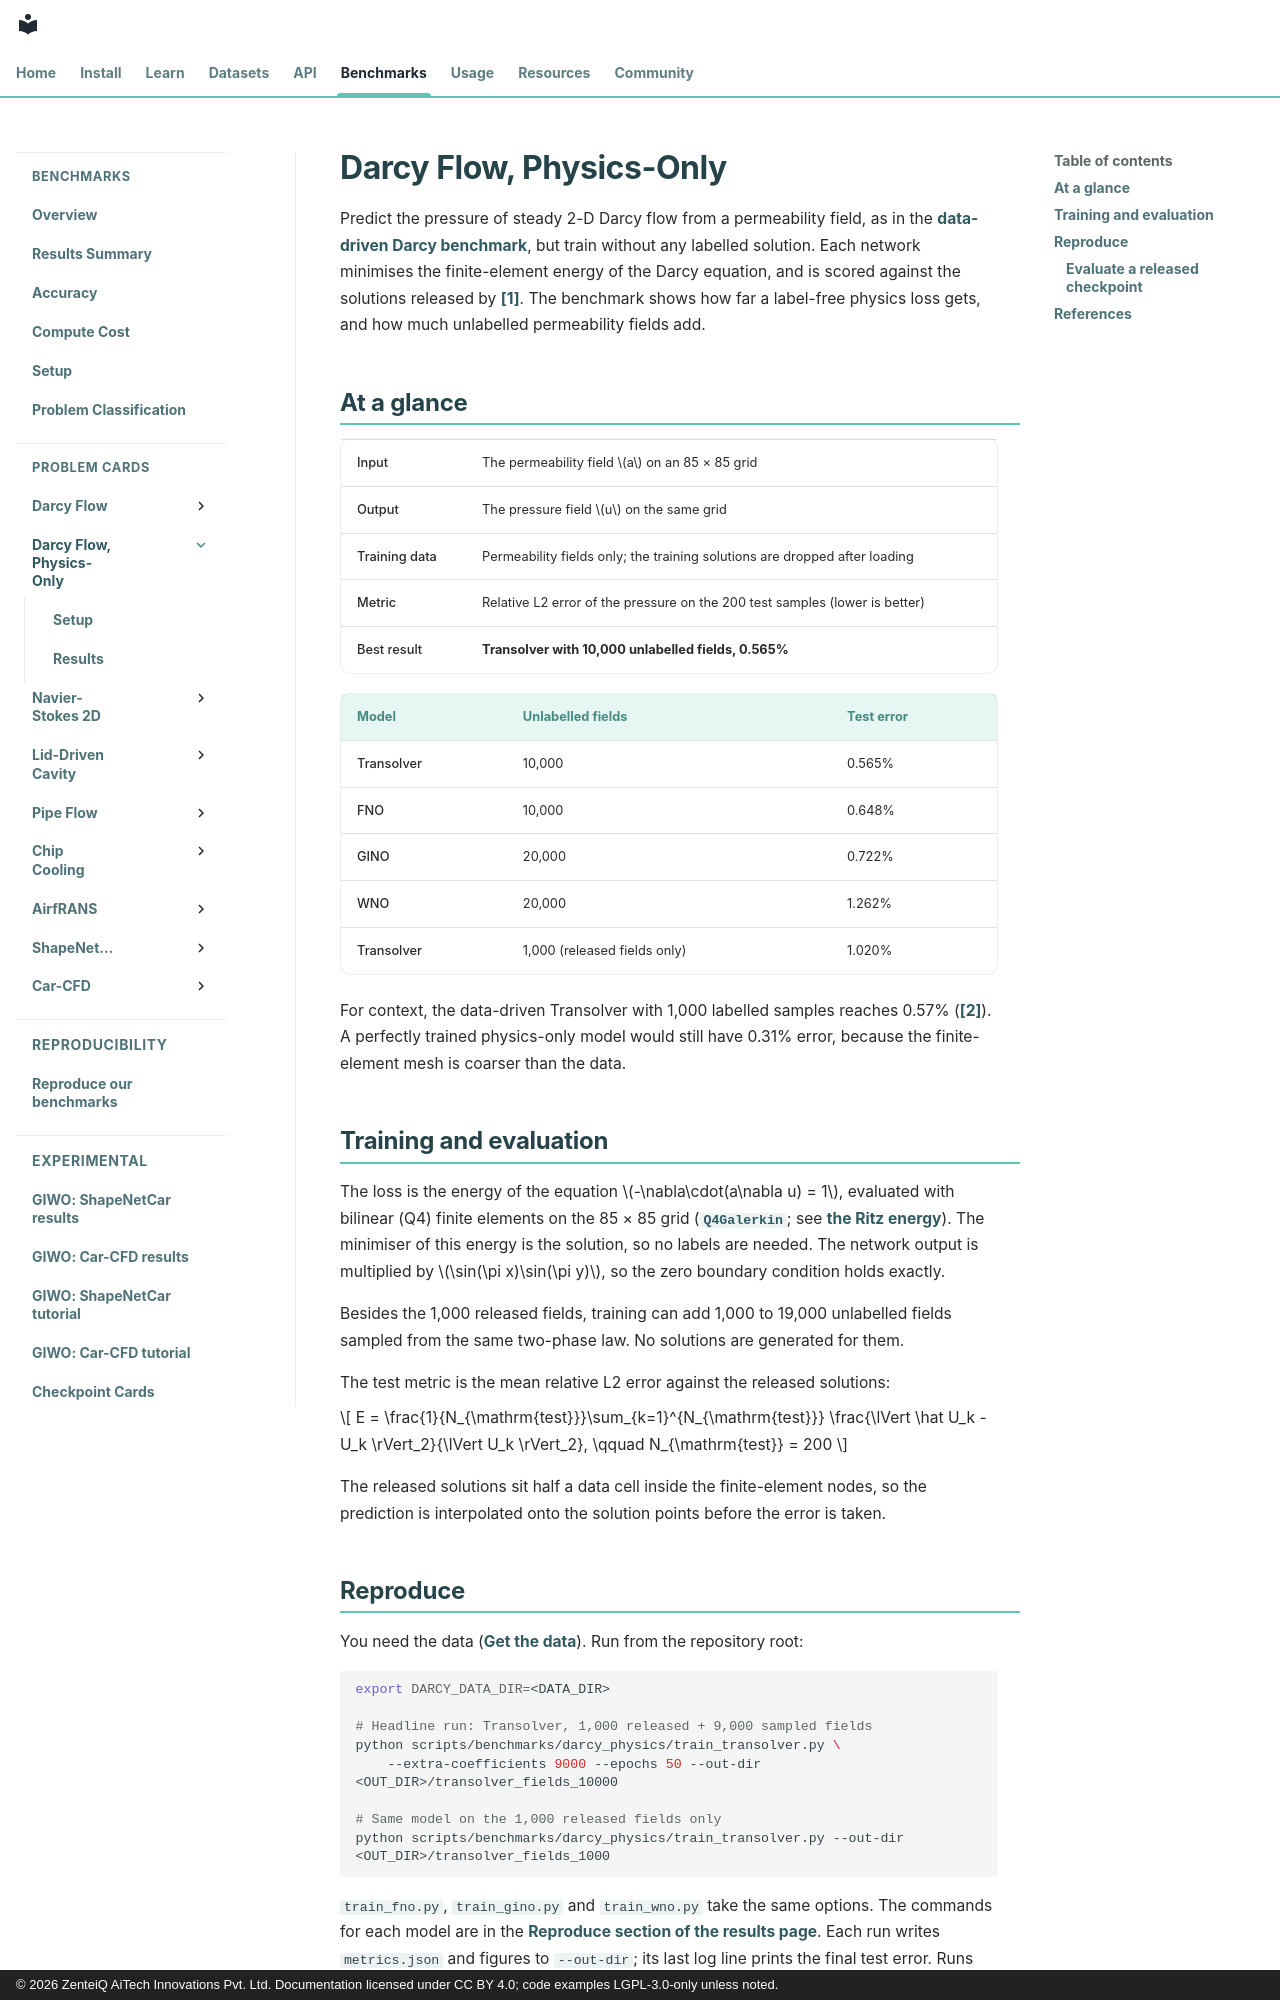

repository: zenteiq-research/scirex · page: benchmarks/darcy_physics/index.html · generator: mkdocs · copyright: © 2026 ZenteiQ AiTech Innovations Pvt. Ltd. Documentation licensed under CC BY 4.0; code examples LGPL-3.0-only unless noted.

<!--
SPDX-FileCopyrightText: 2026 ZenteiQ AiTech Innovations Pvt. Ltd.
License notice: Documentation text and diagrams on this page are licensed
under CC BY 4.0. Source-code examples are licensed under LGPL-3.0-only
unless the example states otherwise.
-->

# Darcy Flow, Physics-Only

Predict the pressure of steady 2-D Darcy flow from a permeability field, as in the [data-driven Darcy benchmark](../darcy/README.md), but train without any labelled solution. Each network minimises the finite-element energy of the Darcy equation, and is scored against the solutions released by [[1]](#ref1). The benchmark shows how far a label-free physics loss gets, and how much unlabelled permeability fields add.

## At a glance

| | |
| --- | --- |
| Input | The permeability field $a$ on an 85 × 85 grid |
| Output | The pressure field $u$ on the same grid |
| Training data | Permeability fields only; the training solutions are dropped after loading |
| Metric | Relative L2 error of the pressure on the 200 test samples (lower is better) |
| Best result | **Transolver with 10,000 unlabelled fields, 0.565%** |

| Model | Unlabelled fields | Test error |
|---|---|---|
| Transolver | 10,000 | 0.565% |
| FNO | 10,000 | 0.648% |
| GINO | 20,000 | 0.722% |
| WNO | 20,000 | 1.262% |
| Transolver | 1,000 (released fields only) | 1.020% |

For context, the data-driven Transolver with 1,000 labelled samples reaches 0.57% ([[2]](#ref2)). A perfectly trained physics-only model would still have 0.31% error, because the finite-element mesh is coarser than the data.

## Training and evaluation

The loss is the energy of the equation $-\nabla\cdot(a\nabla u) = 1$, evaluated with bilinear (Q4) finite elements on the 85 × 85 grid ([`Q4Galerkin`](../../api/losses.md#scirex.losses.Q4Galerkin); see [the Ritz energy](../../user_guide/models_and_losses.md#the-ritz-energy)). The minimiser of this energy is the solution, so no labels are needed. The network output is multiplied by $\sin(\pi x)\sin(\pi y)$, so the zero boundary condition holds exactly.

Besides the 1,000 released fields, training can add 1,000 to 19,000 unlabelled fields sampled from the same two-phase law. No solutions are generated for them.

The test metric is the mean relative L2 error against the released solutions:

$$
E = \frac{1}{N_{\mathrm{test}}}\sum_{k=1}^{N_{\mathrm{test}}} \frac{\lVert \hat U_k - U_k \rVert_2}{\lVert U_k \rVert_2}, \qquad N_{\mathrm{test}} = 200
$$

The released solutions sit half a data cell inside the finite-element nodes, so the prediction is interpolated onto the solution points before the error is taken.
